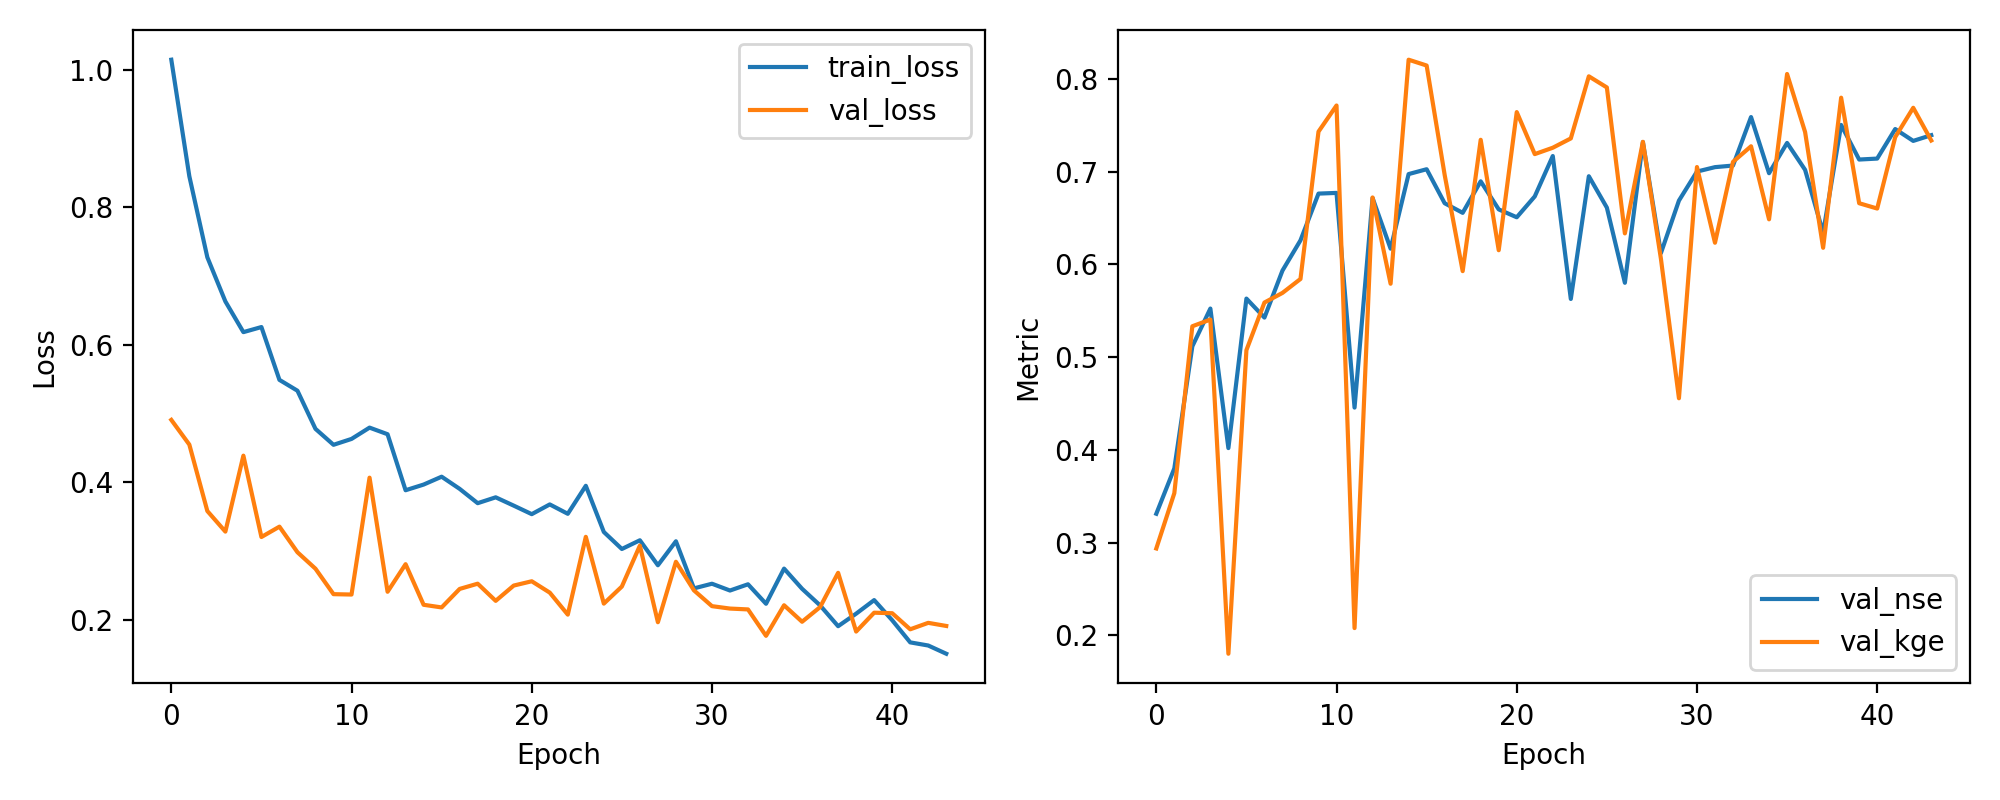

Values plotted in this chart, from the file beside it:
epoch, train_loss, val_loss, val_nse, val_kge
1, 1.014, 0.4908, 0.331, 0.2936
2, 0.845, 0.4549, 0.3799, 0.3532
3, 0.7271, 0.3583, 0.5116, 0.5332
4, 0.663, 0.3284, 0.5523, 0.5405
5, 0.6184, 0.4388, 0.4018, 0.18
6, 0.6258, 0.3206, 0.5631, 0.5074
7, 0.549, 0.3356, 0.5426, 0.5588
8, 0.5332, 0.2984, 0.5933, 0.5692
9, 0.4778, 0.2745, 0.6259, 0.5842
10, 0.4546, 0.2375, 0.6763, 0.7431
11, 0.4631, 0.2369, 0.677, 0.7713
12, 0.4796, 0.4068, 0.4455, 0.2077
13, 0.47, 0.241, 0.6716, 0.6721
14, 0.3885, 0.281, 0.6169, 0.5791
15, 0.3968, 0.222, 0.6974, 0.8207
16, 0.4082, 0.2182, 0.7026, 0.8144
17, 0.3905, 0.2451, 0.6659, 0.6965
18, 0.3697, 0.2527, 0.6556, 0.5927
19, 0.3782, 0.2278, 0.6895, 0.7343
20, 0.3662, 0.25, 0.6593, 0.6152
21, 0.3538, 0.2562, 0.6508, 0.7642
22, 0.3679, 0.2397, 0.6733, 0.7189
23, 0.3543, 0.2077, 0.7168, 0.7258
24, 0.395, 0.3208, 0.5627, 0.7358
25, 0.3279, 0.2237, 0.695, 0.8028
26, 0.3031, 0.2486, 0.6612, 0.7908
27, 0.3158, 0.308, 0.5801, 0.6334
28, 0.2795, 0.1967, 0.7319, 0.7322
29, 0.3143, 0.2846, 0.6121, 0.606
30, 0.2459, 0.243, 0.6688, 0.4556
31, 0.2527, 0.22, 0.7001, 0.705
32, 0.2428, 0.2165, 0.7048, 0.6233
33, 0.2518, 0.2153, 0.7065, 0.7106
34, 0.2235, 0.1769, 0.7589, 0.7273
35, 0.2746, 0.2213, 0.6983, 0.6486
36, 0.2453, 0.1974, 0.731, 0.8053
37, 0.2212, 0.2187, 0.7019, 0.7427
38, 0.1909, 0.2685, 0.634, 0.6179
39, 0.2091, 0.1831, 0.7504, 0.7798
40, 0.2288, 0.2105, 0.713, 0.6659
41, 0.1996, 0.2098, 0.7141, 0.6602
42, 0.1674, 0.1864, 0.7459, 0.7372
43, 0.1628, 0.1958, 0.7331, 0.7689
44, 0.1509, 0.1913, 0.7393, 0.7336
